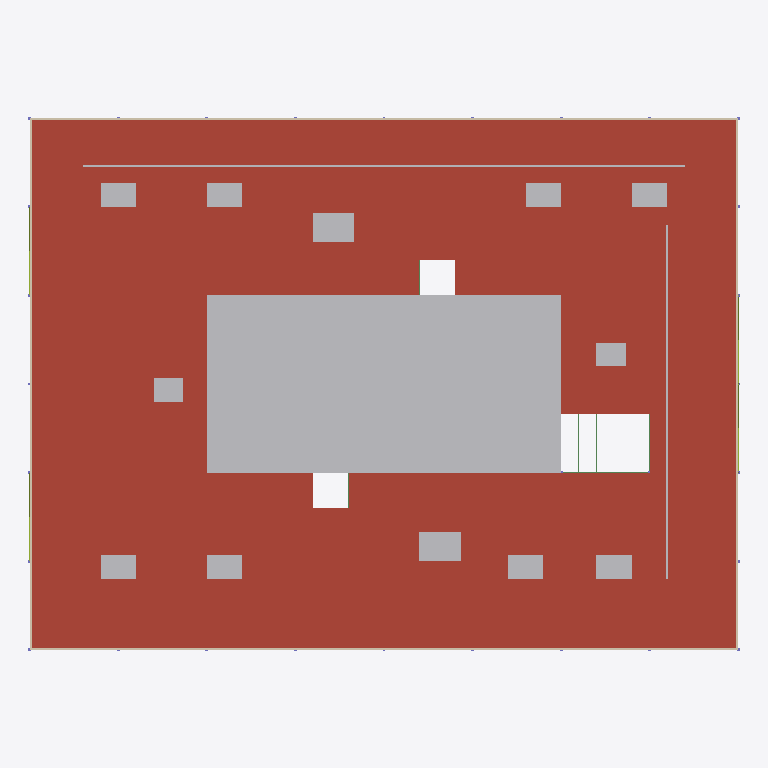
Plan cut of the same IFC building model at storey 'ROOF' (level 9.75 m, cut at 11.15 m), seen from above with north up, elements coloured by IFC class: 15 other elements (light grey), 8 members (olive), 6 beams (green), 4 walls (beige), 1 roof (red-brown). Cut surfaces are drawn darker.
Extent 73.5 m × 55.2 m × 13.5 m (x, y, z). Storeys (1): ROOF at 9.75 m. Elements (401): 302 IfcBeam, 63 IfcColumn, 16 IfcMember, 15 IfcBuildingElementProxy, 4 IfcWall, 1 IfcSlab.

HEADER;
FILE_DESCRIPTION(('ViewDefinition [ReferenceView_V1.2]'),'2;1');
FILE_NAME('DC2-A-STR_Roof_Structure_Model_RevC.ifc','2026-07-31T00:00:00',('K Ostrander'),('Sandalwood Marlow Structural Engineers, PLLC'),'Latitude Structure 9.4.2','Latitude Systems - Latitude Structure - 9.4.2','none');
FILE_SCHEMA(('IFC4'));
ENDSEC;
DATA;
#25=IFCPROJECT('0NWVPstjzNP$CaFR2fSuir',#6,'DC-2 Helena Data Centre - Building A',$,$,'Project DC2-2026-014','Construction Documents Rev C',(#21),#13);
#27=IFCSITE('2ZAkRU5$wXE3C3l23U8RBJ',#6,'DC-2 Helena Site',$,$,#26,$,'Lewis and Clark County, Montana (Canyon Ferry Road site, elevation 4,880 ft)',.ELEMENT.,(46,41,0),(-111,-58,-32),0.0,$,$);
#29=IFCBUILDING('1nfeD8X6PXHy0pJmn0l7AL',#6,'Building A',$,$,#28,$,'DC-2 Helena Data Centre - Building A',.ELEMENT.,$,$,$);
#33=IFCBUILDINGSTOREY('1DWVpMk88kINttPuL28Bz1',#6,'ROOF',$,$,#32,$,'Main roof, top of steel 32 ft above finished floor',.ELEMENT.,9753.6);
#111=IFCSLAB('3ZCBm8$RqtqSMfcZ0qT8gA',#6,'ROOF DECK','1-1/2 in wide rib (Type B) steel roof deck, modelled as one slab','ROOF DECK',#101,#110,'ROOF-DECK',.ROOF.);
#2802=IFCBUILDINGELEMENTPROXY('3_QHqdYXWUOdymzz_872CU',#6,'MEP-PH-1','Rooftop equipment enclosure - louvred screen walls on four sides, open top','LOUVRED SCREEN ENCLOSURE',#603,#2801,'MEP-PH-1',.ELEMENT.);
#2744=IFCWALL('3ITNbjwWzogryRfuHpPjwH',#6,'PARAPET-NORTH','Roof parapet, 3.5 ft above the roof surface','PARAPET',#2741,#2743,'PARAPET-NORTH',.PARAPET.);
#2725=IFCWALL('1x0aTeXxZd19zomMKFAXiq',#6,'PARAPET-SOUTH','Roof parapet, 3.5 ft above the roof surface','PARAPET',#2722,#2724,'PARAPET-SOUTH',.PARAPET.);
#3004=IFCBUILDINGELEMENTPROXY('3ZQf_8tJStdDGiAHOmKOtH',#6,'RTU-10','Rooftop unit on an insulated curb','ROOFTOP UNIT',#3001,#3003,'RTU-10',.ELEMENT.);
#2819=IFCBUILDINGELEMENTPROXY('1IsRIvkv4qZ3zh1KkFUo$Y',#6,'SCR-N','Solid equipment screen wall standing on the roof','EQUIPMENT SCREEN WALL',#2816,#2818,'SCR-N',.ELEMENT.);
#2987=IFCBUILDINGELEMENTPROXY('2lrLn_PsjVqoGfuqwfEDIn',#6,'RTU-9','Rooftop unit on an insulated curb','ROOFTOP UNIT',#2984,#2986,'RTU-9',.ELEMENT.);
#2763=IFCWALL('2pn3WNfsWlyBmz6yZ5yg4V',#6,'PARAPET-WEST','Roof parapet, 3.5 ft above the roof surface','PARAPET',#2760,#2762,'PARAPET-WEST',.PARAPET.);
#2782=IFCWALL('2G6_Pta4iQmVBjO7PLZ3Ga',#6,'PARAPET-EAST','Roof parapet, 3.5 ft above the roof surface','PARAPET',#2779,#2781,'PARAPET-EAST',.PARAPET.);
#2902=IFCBUILDINGELEMENTPROXY('3r9JV5utXQY9_JZ4sB7N4Y',#6,'RTU-4','Rooftop unit on an insulated curb','ROOFTOP UNIT',#2899,#2901,'RTU-4',.ELEMENT.);
#2851=IFCBUILDINGELEMENTPROXY('0oIM6viZ1m7Z92VywLG1MT',#6,'RTU-1','Rooftop unit on an insulated curb','ROOFTOP UNIT',#2848,#2850,'RTU-1',.ELEMENT.);
#2868=IFCBUILDINGELEMENTPROXY('3FFxc2OEy2OGfe1BNSMFuH',#6,'RTU-2','Rooftop unit on an insulated curb','ROOFTOP UNIT',#2865,#2867,'RTU-2',.ELEMENT.);
#2885=IFCBUILDINGELEMENTPROXY('22i4MTeXxq9Pepk_qdCBz2',#6,'RTU-3','Rooftop unit on an insulated curb','ROOFTOP UNIT',#2882,#2884,'RTU-3',.ELEMENT.);
#2919=IFCBUILDINGELEMENTPROXY('1UmtlhOd2PPVsjdmWKzYOT',#6,'RTU-5','Rooftop unit on an insulated curb','ROOFTOP UNIT',#2916,#2918,'RTU-5',.ELEMENT.);
#2953=IFCBUILDINGELEMENTPROXY('2SZSlhfvyRVFmlVaFV5Ftj',#6,'RTU-7','Rooftop unit on an insulated curb','ROOFTOP UNIT',#2950,#2952,'RTU-7',.ELEMENT.);
#2970=IFCBUILDINGELEMENTPROXY('1RT3qttxiZUXO996Tt17ng',#6,'RTU-8','Rooftop unit on an insulated curb','ROOFTOP UNIT',#2967,#2969,'RTU-8',.ELEMENT.);
#2936=IFCBUILDINGELEMENTPROXY('2gI4pmlV68As4TVkPIqMcQ',#6,'RTU-6','Rooftop unit on an insulated curb','ROOFTOP UNIT',#2933,#2935,'RTU-6',.ELEMENT.);
#2835=IFCBUILDINGELEMENTPROXY('2u58JC3R5oh8IVH$KxwDxP',#6,'SCR-E','Solid equipment screen wall standing on the roof','EQUIPMENT SCREEN WALL',#2832,#2834,'SCR-E',.ELEMENT.);
#3021=IFCBUILDINGELEMENTPROXY('0wV3hXGgVfIAxosAIGAXlM',#6,'RTU-11','Rooftop unit on an insulated curb','ROOFTOP UNIT',#3018,#3020,'RTU-11',.ELEMENT.);
#3038=IFCBUILDINGELEMENTPROXY('0XXOCryI6ykpOAkcVat1nc',#6,'RTU-12','Rooftop unit on an insulated curb','ROOFTOP UNIT',#3035,#3037,'RTU-12',.ELEMENT.);
#1982=IFCBEAM('3L91tP8x43UUIf3Wps7TFm',#6,'JG-C-78','Joist girder 36G 5N 15.0K','36G 5N 15.0K',#1443,#1981,'36G 5N 15.0K',.BEAM.);
#1530=IFCBEAM('3IIs1bonyKbBmzd_5Zdabi',#6,'J33-CD','Open web steel joist 26K9','26K9',#1527,#1529,'26K9',.JOIST.);
#1488=IFCBEAM('19fU52t$rZUUt7vpcnrFZb',#6,'J32-CD','Open web steel joist 26K9','26K9',#1485,#1487,'26K9',.JOIST.);
#1656=IFCBEAM('3GTTYCKdAHejfvQitqKwkb',#6,'J36-CD','Open web steel joist 26K9','26K9',#1653,#1655,'26K9',.JOIST.);
#2655=IFCMEMBER('2Co7_ZvWSsuLrU2WUESGWu',#6,'BF-Y1-D1','Ordinary concentrically braced frame BF-Y1 diagonal','BRACE',#2150,#2654,'BF-Y1',.BRACE.);
#2661=IFCMEMBER('3LwWGJdktXcaMZJpmfjZPn',#6,'BF-Y1-D2','Ordinary concentrically braced frame BF-Y1 diagonal','BRACE',#2157,#2660,'BF-Y1',.BRACE.);
#2673=IFCMEMBER('2PJXvMCI5p$1Fa1uQcl9oq',#6,'BF-Y2-D1','Ordinary concentrically braced frame BF-Y2 diagonal','BRACE',#2171,#2672,'BF-Y2',.BRACE.);
#2677=IFCMEMBER('1o__AhTXcWQeOpA7ZWDVtK',#6,'BF-Y2-D2','Ordinary concentrically braced frame BF-Y2 diagonal','BRACE',#2178,#2676,'BF-Y2',.BRACE.);
#2689=IFCMEMBER('0fyc_uemZh6iZof16MwIVT',#6,'BF-Y3-D1','Ordinary concentrically braced frame BF-Y3 diagonal','BRACE',#2549,#2688,'BF-Y3',.BRACE.);
#2693=IFCMEMBER('0rbhJE5TEQ1DU2qUiPeMWE',#6,'BF-Y3-D2','Ordinary concentrically braced frame BF-Y3 diagonal','BRACE',#2556,#2692,'BF-Y3',.BRACE.);
#2705=IFCMEMBER('0W2Nh4AAvKEnMAB3CBRAvP',#6,'BF-Y4-D1','Ordinary concentrically braced frame BF-Y4 diagonal','BRACE',#2556,#2704,'BF-Y4',.BRACE.);
#2709=IFCMEMBER('02k$Vr0m6zUBwLLy33_$GJ',#6,'BF-Y4-D2','Ordinary concentrically braced frame BF-Y4 diagonal','BRACE',#2563,#2708,'BF-Y4',.BRACE.);
#935=IFCBEAM('1wbGT_2kjVpgN0TmeGCaIr',#6,'J19-BC','Open web steel joist 26K9','26K9',#932,#934,'26K9',.JOIST.);
#1124=IFCBEAM('3o0ucKRYxQZREbOnZmDMja',#6,'J23-EF','Open web steel joist 26K9','26K9',#1121,#1123,'26K9',.JOIST.);
ENDSEC;
